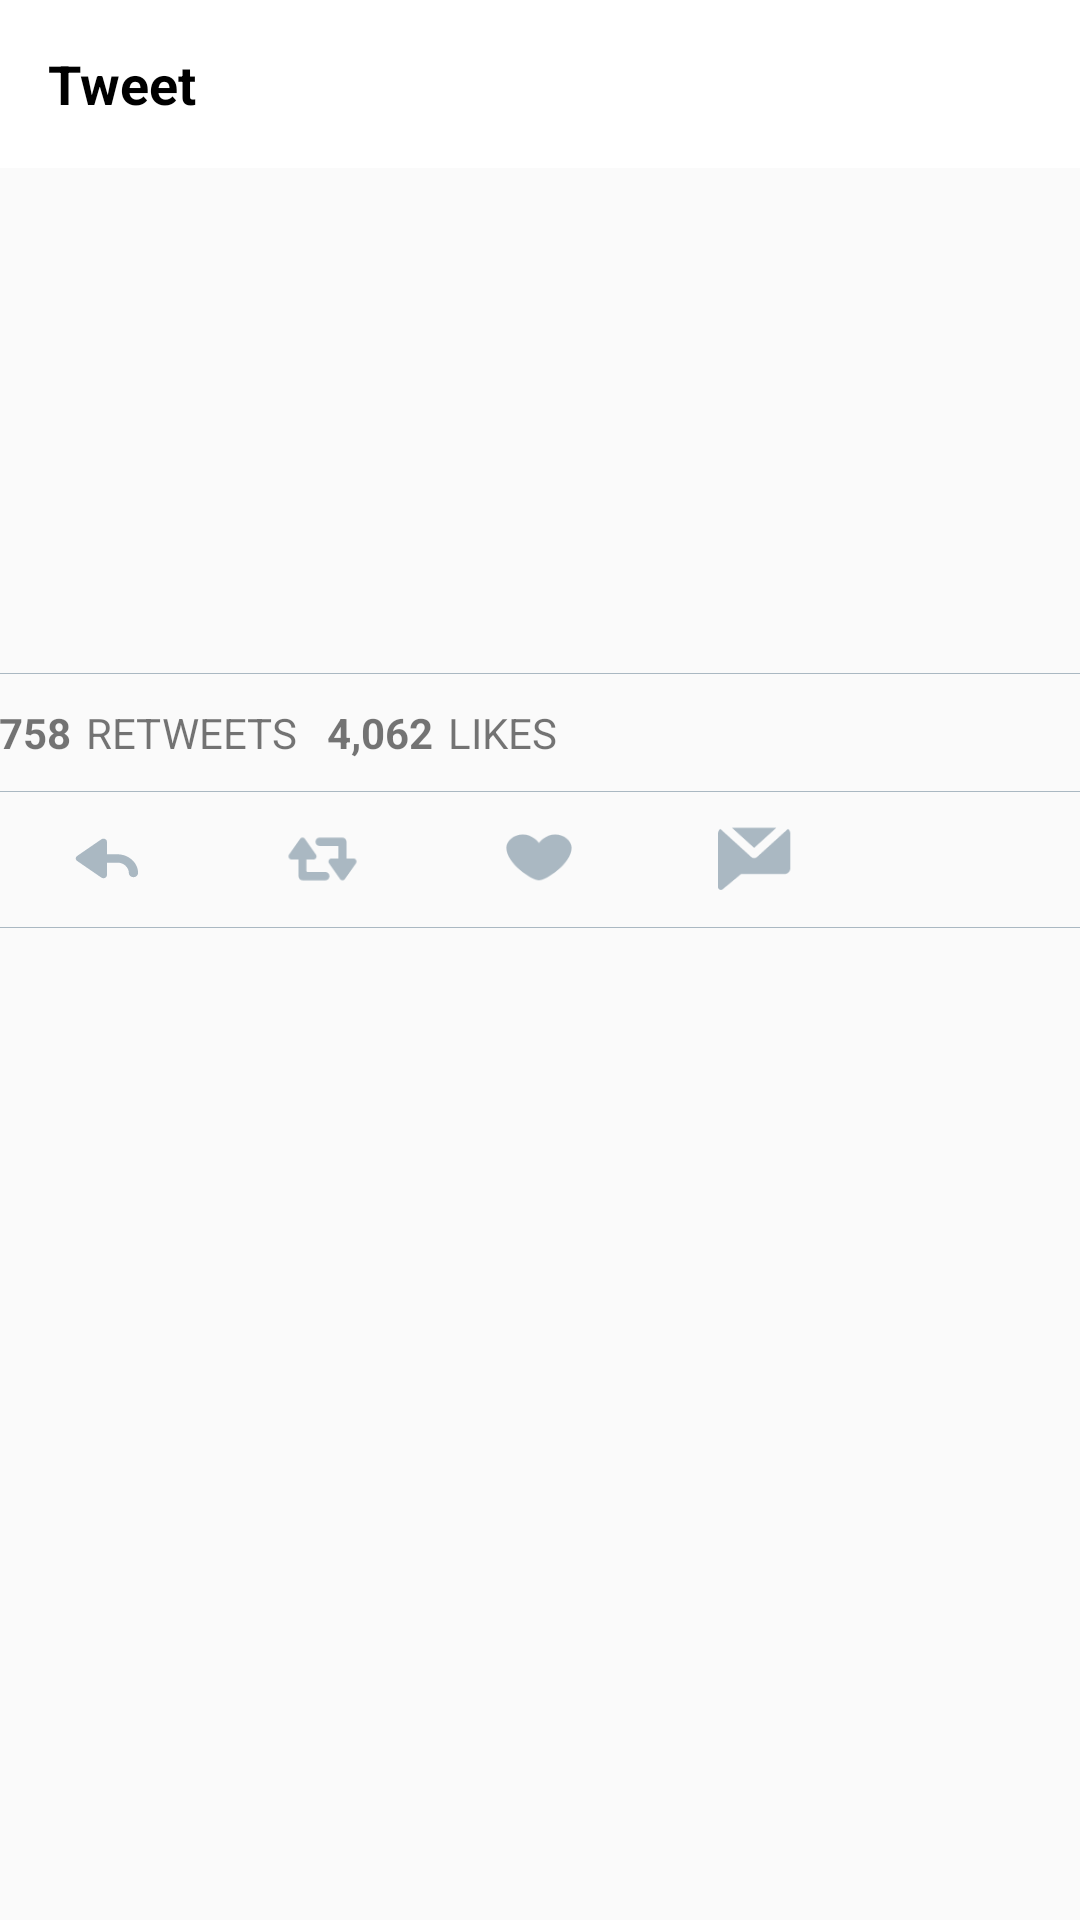

Layout XML and referenced resources for this Android screen:
<!-- AndroidManifest.xml: application theme AppTheme -->
<!-- res/layout/activity_detailed_view.xml -->
<layout xmlns:android="http://schemas.android.com/apk/res/android"
    xmlns:tools="http://schemas.android.com/tools">

    <ScrollView
        android:layout_width="fill_parent"
        android:layout_height="fill_parent">

        <LinearLayout
            android:layout_width="match_parent"
            android:layout_height="match_parent"
            android:orientation="vertical">

            <android.support.design.widget.AppBarLayout
                android:id="@+id/appBar"
                android:layout_width="match_parent"
                android:layout_height="wrap_content"
                android:theme="@style/ThemeOverlay.AppCompat.ActionBar">

                <android.support.v7.widget.Toolbar xmlns:app="http://schemas.android.com/apk/res-auto"
                    android:id="@+id/toolbar"
                    android:layout_width="match_parent"
                    android:layout_height="?attr/actionBarSize"
                    android:background="@android:color/white"
                    android:minHeight="?attr/actionBarSize"
                    android:subtitleTextColor="@color/colorPrimary"
                    android:theme="@style/ToolbarTheme"
                    app:layout_scrollFlags="scroll|enterAlways"
                    app:popupTheme="@style/ThemeOverlay.AppCompat.Light"
                    app:titleTextAppearance="@style/Toolbar.TitleText"
                    app:titleTextColor="@color/colorPrimary" >

                    <TextView
                        android:layout_width="wrap_content"
                        android:layout_height="wrap_content"
                        android:text="Tweet"
                        android:textColor="@android:color/black"
                        android:textSize="18sp"
                        android:textStyle="bold" />

                </android.support.v7.widget.Toolbar>
            </android.support.design.widget.AppBarLayout>

            <RelativeLayout
                android:layout_width="match_parent"
                android:layout_height="match_parent"
                android:paddingBottom="@dimen/activity_vertical_margin"
                android:paddingLeft="@dimen/activity_horizontal_margin"
                android:paddingRight="@dimen/activity_horizontal_margin"
                android:paddingTop="@dimen/activity_vertical_margin"
                tools:context="com.codepath.apps.twitter.activities.DetailedViewActivity">

                <ImageView
                    android:id="@+id/ivProfileImage"
                    android:layout_width="80dp"
                    android:layout_height="80dp"
                    android:layout_alignParentStart="true"
                    android:layout_alignParentTop="true"
                    android:layout_marginEnd="7dp"
                    android:contentDescription="@string/profile_image"
                    tools:src="@drawable/ic_launcher" />

                <TextView
                    android:id="@+id/tvUserName"
                    android:layout_width="wrap_content"
                    android:layout_height="wrap_content"
                    android:layout_alignParentTop="true"
                    android:layout_toEndOf="@+id/ivProfileImage"
                    android:paddingTop="10dp"
                    android:textColor="#606060"
                    android:textSize="17sp"
                    android:textStyle="bold"
                    tools:text="Sandeep" />

                <TextView
                    android:id="@+id/tvScreenName"
                    android:layout_width="wrap_content"
                    android:layout_height="wrap_content"
                    android:layout_below="@id/tvUserName"
                    android:layout_toEndOf="@+id/ivProfileImage"
                    android:paddingTop="1dp"
                    android:textColor="#AAB8C2"
                    android:textSize="17sp"
                    tools:text="sraveesh" />

                <TextView
                    android:id="@+id/tvBody"
                    android:layout_width="wrap_content"
                    android:layout_height="wrap_content"
                    android:layout_below="@+id/ivProfileImage"
                    android:autoLink="all"
                    android:lineSpacingMultiplier="1.2"
                    android:linksClickable="true"
                    android:paddingBottom="10dp"
                    android:paddingTop="10dp"
                    android:textColor="#606060"
                    android:textColorLink="#66d6ff"
                    android:textSize="18sp"
                    tools:text="Jest snapshot testing is super for CLI output. So nice to see the impact of the code changes on the output." />

                <ImageView
                    android:id="@+id/ivMedia"
                    android:layout_width="match_parent"
                    android:layout_height="wrap_content"
                    android:layout_alignParentStart="true"
                    android:layout_below="@+id/tvBody"
                    android:adjustViewBounds="true"
                    android:paddingBottom="10dp"
                    android:paddingTop="5dp"
                    android:scaleType="fitCenter" />

                <TextView
                    android:id="@+id/tvTime"
                    android:layout_width="wrap_content"
                    android:layout_height="wrap_content"
                    android:layout_alignParentStart="true"
                    android:layout_below="@+id/ivMedia"
                    android:paddingBottom="10dp"
                    android:textColor="#B0B0B0"
                    tools:text="1 min ago" />

                <View
                    android:id="@+id/primerdivisor1"
                    android:layout_width="fill_parent"
                    android:layout_height="0.1dp"
                    android:layout_below="@+id/tvTime"
                    android:background="#AAB8C2" />

                <LinearLayout
                    android:id="@+id/infoLayout"
                    android:layout_width="match_parent"
                    android:layout_height="wrap_content"
                    android:layout_below="@+id/primerdivisor1"
                    android:orientation="horizontal"
                    android:paddingBottom="10dp"
                    android:paddingTop="10dp">

                    <TextView
                        android:id="@+id/tvRetweetCount"
                        android:layout_width="wrap_content"
                        android:layout_height="wrap_content"
                        android:text="758"
                        android:textStyle="bold" />

                    <TextView
                        android:layout_width="wrap_content"
                        android:layout_height="wrap_content"
                        android:paddingStart="5dp"
                        android:text="RETWEETS" />

                    <TextView
                        android:id="@+id/tvLikeCount"
                        android:layout_width="wrap_content"
                        android:layout_height="wrap_content"
                        android:paddingStart="10dp"
                        android:text="4,062"
                        android:textStyle="bold" />

                    <TextView
                        android:layout_width="wrap_content"
                        android:layout_height="wrap_content"
                        android:paddingStart="5dp"
                        android:text="LIKES" />

                </LinearLayout>

                <View
                    android:id="@+id/primerdivisor2"
                    android:layout_width="fill_parent"
                    android:layout_height="0.1dp"
                    android:layout_below="@+id/infoLayout"
                    android:background="#AAB8C2" />

                <LinearLayout
                    android:id="@+id/actionsLayout"
                    android:layout_width="match_parent"
                    android:layout_height="wrap_content"
                    android:layout_below="@+id/primerdivisor2"
                    android:orientation="horizontal"
                    android:paddingBottom="10dp"
                    android:paddingTop="10dp">

                    <ImageView
                        android:id="@+id/ivReply"
                        android:layout_width="0dp"
                        android:layout_height="25dp"
                        android:layout_weight="1"
                        android:contentDescription="@string/reply"
                        android:gravity="start"
                        android:src="@drawable/reply"
                        android:tint="#AAB8C2" />

                    <ImageView
                        android:id="@+id/ivRetweet"
                        android:layout_width="0dp"
                        android:layout_height="25dp"
                        android:layout_weight="1"
                        android:contentDescription="@string/reply"
                        android:gravity="start"
                        android:src="@drawable/retweet"
                        android:tint="#AAB8C2" />

                    <ImageView
                        android:id="@+id/ivLike"
                        android:layout_width="0dp"
                        android:layout_height="25dp"
                        android:layout_weight="1"
                        android:contentDescription="@string/reply"
                        android:gravity="start"
                        android:src="@drawable/like"
                        android:tint="#AAB8C2" />

                    <ImageView
                        android:id="@+id/ivMessage"
                        android:layout_width="0dp"
                        android:layout_height="25dp"
                        android:layout_weight="1"
                        android:contentDescription="@string/reply"
                        android:gravity="start"
                        android:src="@drawable/message"
                        android:tint="#AAB8C2" />

                    <ImageView
                        android:id="@+id/ivShare"
                        android:layout_width="0dp"
                        android:layout_height="25dp"
                        android:layout_weight="1"
                        android:contentDescription="@string/reply"
                        android:gravity="start"
                        android:src="@drawable/ic_share_black_24dp"
                        android:tint="#AAB8C2" />

                </LinearLayout>

                <View
                    android:id="@+id/primerdivisor3"
                    android:layout_width="fill_parent"
                    android:layout_height="0.1dp"
                    android:layout_below="@+id/actionsLayout"
                    android:background="#AAB8C2" />

            </RelativeLayout>
        </LinearLayout>
    </ScrollView>
</layout>
<!-- resources referenced by this layout -->
<resources>
  <color name="colorPrimary">#1DA1F2</color>
  <!-- drawable like (drawable) -->
  <vector android:height="24dp" android:viewportHeight="72.0"
      android:viewportWidth="54.0" android:width="24dp" xmlns:android="http://schemas.android.com/apk/res/android">
      <path android:fillColor="#FF000000" android:pathData="M38.72,12c-7.19,0 -11.16,7.31 -11.72,8.13C26.44,19.31 22.5,12 15.28,12 8.79,12 3.53,18.16 3.53,24.65 3.53,39.96 21.89,55.91 27,56c5.11,-0.09 23.47,-16.04 23.47,-31.35C50.47,18.16 45.21,12 38.72,12z"/>
  </vector>
  <!-- drawable message (drawable) -->
  <?xml version="1.0" encoding="utf-8"?>
  <vector android:height="30dp"
      android:width="30dp"
      android:viewportWidth="14.0"
      android:viewportHeight="14.0"
      xmlns:android="http://schemas.android.com/apk/res/android">
      <path android:fillColor="@color/colorPrimary" android:pathData="M10.892,1.07l-8.284,0l4.142,3.765z" />
      <path android:fillColor="@color/colorPrimary" android:pathData="M13.066,1.283L7.295,6.529C7.292,6.532 7.287,6.531 7.284,6.533C7.132,6.668 6.943,6.74 6.75,6.74c-0.194,0 -0.389,-0.07 -0.545,-0.211L0.434,1.283C0.171,1.478 0,1.79 0,2.15v9.99c0,0.21 0.122,0.401 0.313,0.49c0.072,0.034 0.15,0.05 0.227,0.05c0.125,0 0.249,-0.044 0.349,-0.128L4.32,9.71h8.1c0.606,0 1.08,-0.474 1.08,-1.08V2.15C13.5,1.79 13.33,1.478 13.066,1.283z" />
  </vector>
  <!-- drawable reply (drawable) -->
  <vector android:height="24dp" android:viewportHeight="72.0"
      android:viewportWidth="65.0" android:width="24dp" xmlns:android="http://schemas.android.com/apk/res/android">
      <path android:fillColor="#FF000000" android:pathData="M41,31h-9V19c0,-1.14 -0.65,-2.18 -1.67,-2.69 -1.02,-0.51 -2.24,-0.39 -3.15,0.3l-21,16C5.44,33.18 5,34.06 5,35s0.44,1.82 1.18,2.39l21,16c0.53,0.41 1.17,0.61 1.82,0.61 0.45,0 0.91,-0.1 1.33,-0.31C31.35,53.18 32,52.14 32,51V39h9c5.51,0 10,4.49 10,10 0,2.21 1.79,4 4,4s4,-1.79 4,-4c0,-9.93 -8.07,-18 -18,-18z"/>
  </vector>
  <string name="profile_image">profile image</string>
  <string name="reply">reply</string>
  <style name="Toolbar.TitleText" parent="TextAppearance.Widget.AppCompat.Toolbar.Title">
          <item name="android:textSize">21sp</item>
      </style>
  <style name="ToolbarTheme" parent="@style/ThemeOverlay.AppCompat.Dark.ActionBar">
          
          <item name="android:textColorPrimary">@color/colorPrimary</item>
          
          <item name="actionMenuTextColor">@color/colorPrimary</item>
          
          <item name="colorAccent">@color/colorPrimary</item>
          <item name="android:textColorSecondary">@color/colorPrimary</item>
  
          
          <item name="selectableItemBackground">?android:selectableItemBackground</item>
          <item name="selectableItemBackgroundBorderless">?android:selectableItemBackground</item>
      </style>
  <style name="AppTheme" parent="AppBaseTheme">
          
      </style>
  <style name="AppBaseTheme" parent="Theme.AppCompat.Light.NoActionBar">
          <item name="colorPrimary">@color/colorPrimary</item>
          <item name="colorPrimaryDark">@color/colorPrimaryDark</item>
          <item name="colorAccent">@color/colorAccent</item>
      </style>
  <color name="colorPrimaryDark">#000000</color>
  <color name="colorAccent">#5F7C8A</color>
</resources>
